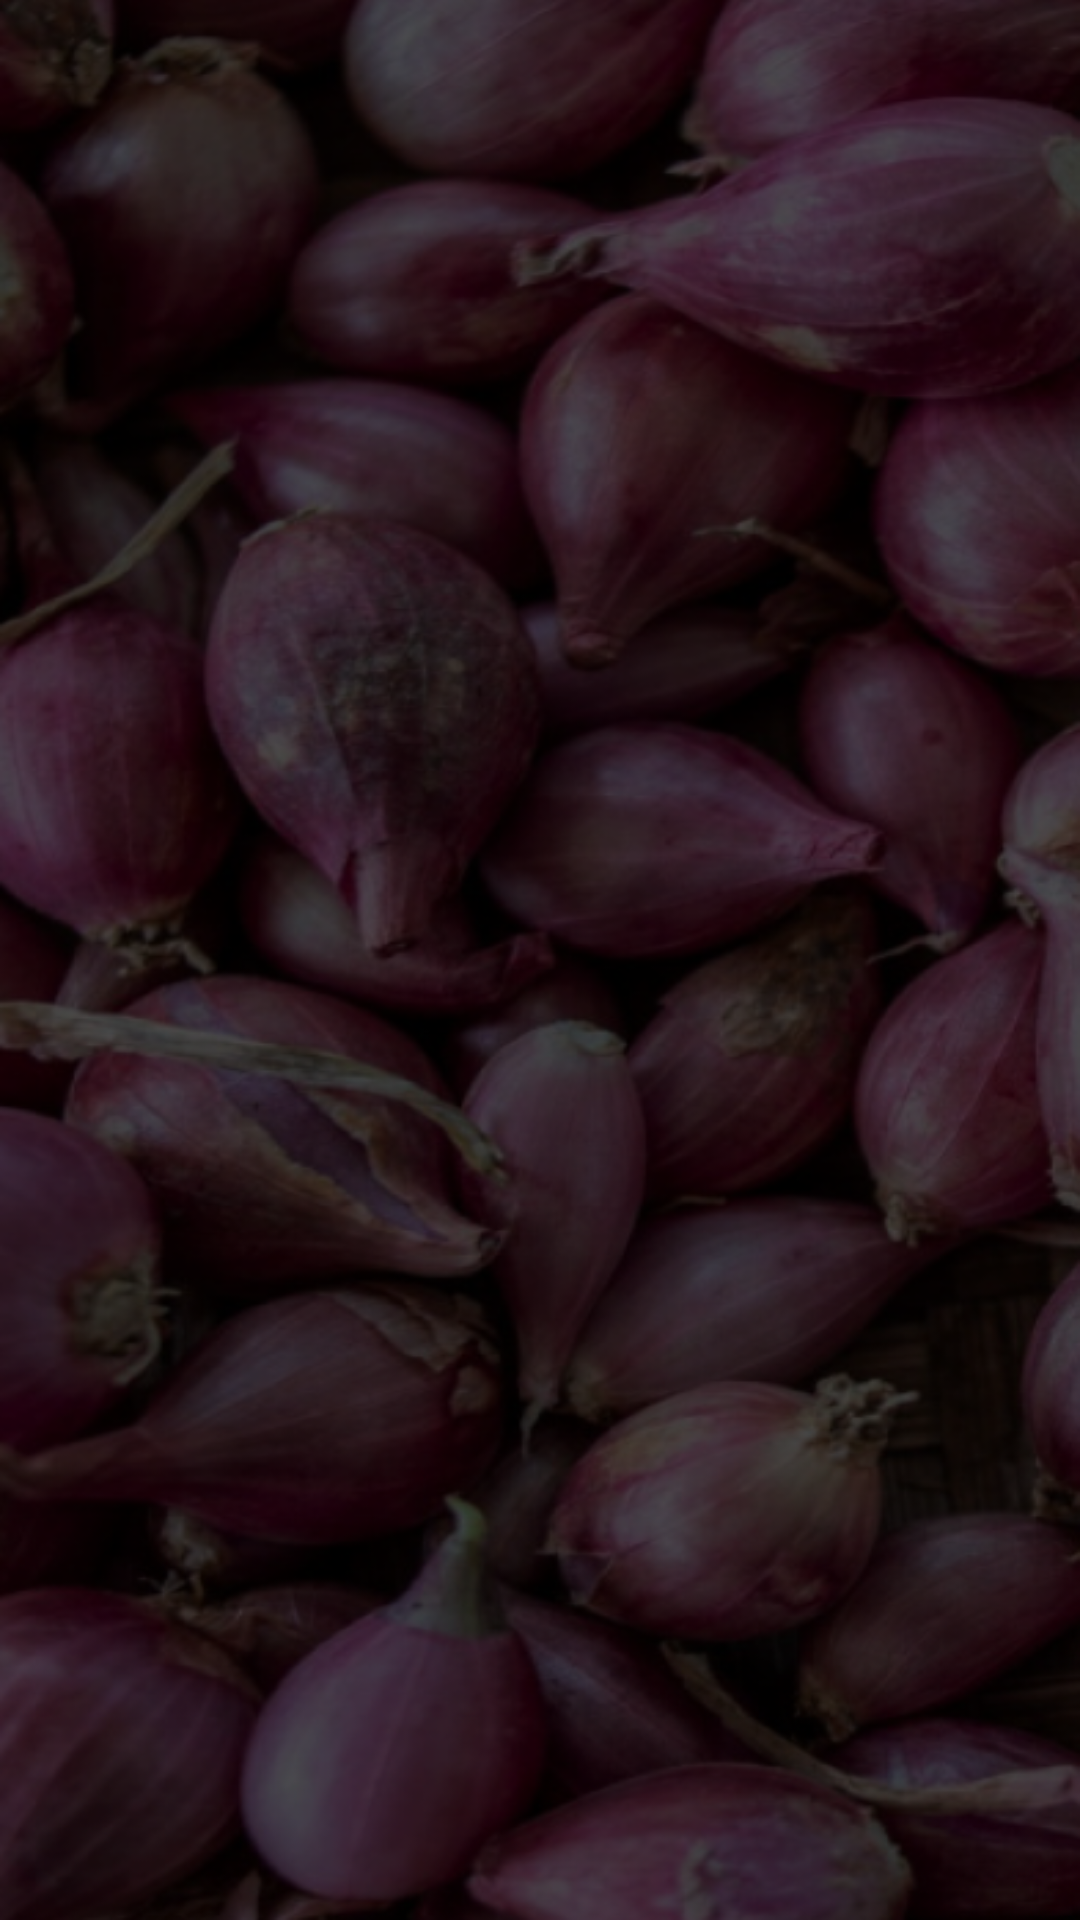

Layout XML and referenced resources for this Android screen:
<!-- AndroidManifest.xml: application theme Theme.SistemPakarRambutan -->
<!-- res/layout/activity_aturan.xml -->
<?xml version="1.0" encoding="utf-8"?>
<LinearLayout xmlns:android="http://schemas.android.com/apk/res/android"
    android:layout_width="match_parent"
    android:layout_height="match_parent"
    android:background="@drawable/bg">

    <ListView
        android:id="@+id/list_aturan"
        android:layout_width="match_parent"
        android:layout_height="wrap_content"
        android:divider="@color/white"
        android:dividerHeight="0.5dp" />

</LinearLayout>
<!-- resources referenced by this layout -->
<resources>
  <!-- drawable bg: png bitmap (drawable, 385560 bytes) -->
  <style name="Theme.SistemPakarRambutan" parent="Theme.MaterialComponents.DayNight.DarkActionBar">
          
          <item name="colorPrimary">@color/red_500</item>
          <item name="colorPrimaryVariant">@color/red_700</item>
          <item name="colorOnPrimary">@color/white</item>
          
          <item name="colorSecondary">@color/teal_200</item>
          <item name="colorSecondaryVariant">@color/teal_700</item>
          <item name="colorOnSecondary">@color/black</item>
          
          <item name="android:statusBarColor" tools:targetApi="l">?attr/colorPrimaryVariant</item>
          
      </style>
  <!-- not gathered from this repository: default colours our renderer supplied (Android Studio template values) -->
  <color name="teal_200">#FF03DAC5</color>
  <color name="teal_700">#FF018786</color>
  <color name="black">#FF000000</color>
  <color name="white">#FFFFFFFF</color>
</resources>
